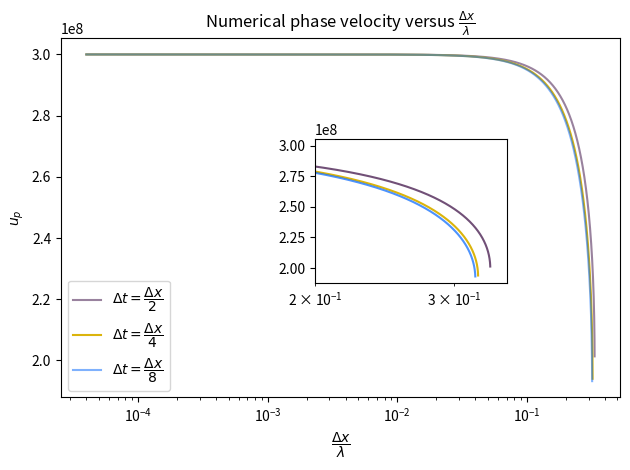

Here is the Python script that generated this plot:
import sympy as sp
import matplotlib.pyplot as plt  # needed for graphs
import pathlib  # needed to create folder
import numpy as np
from tqdm import tqdm


Dt, Dx, l, c, y = sp.symbols("Dt Dx l c y")


def savim(directory: str, name: str) -> None:
    """savim Function to save images to folder

    Args:
        directory (str): Directory path
        name (str): Name of file

    Examples:
    directory = images
    and name = example_image
    saves an image to ./images/example_image.png
    """
    path = pathlib.Path(f"./{directory}")
    path.mkdir(
        exist_ok=True,  # Without exist_ok=True, FileExistsError show up if folder already exists
        parents=True,
    )  # Missing parents of the path are created.
    plt.savefig(f"./{directory}/{name}.png", dpi=dpisiz)
    print(f"Saved image at location: ./{directory}/{name}.png")


dpisiz = 1000
w = 2 * sp.pi * c * Dx
wrpl = 2 * sp.pi * c / l
ktilde = sp.acos((Dx / (c * Dt)) ** 2 * (sp.cos(wrpl * Dt) - 1) + 1) * l
u_p = w / ktilde


def subs_coeff_eval(a: int) -> sp.core.mul.Mul:
    """subs_coeff_eval Substitutes a constant based on the time-step

    Args:
        a (int): Ranging from 0 to 1 (0,1)

    Returns:
        sp.core.mul.Mul: Final equation ready to get lambdified
    """
    u_p_temp = u_p.subs(Dt, Dx / (c * a))
    u_p_final = u_p_temp.subs([(Dx / l, y), (c, 3 * 10**8)])
    return u_p_final


# (a) = / 2c
u_p_a1 = subs_coeff_eval(2)
# (b) = / 4c
u_p_b1 = subs_coeff_eval(4)
# (c) = / 8c
u_p_c1 = subs_coeff_eval(8)
x = np.linspace(0, 0.4, 10000)
with np.errstate(divide="ignore", invalid="ignore"):  # RuntimeWarning: divide by zero
    f_a = sp.lambdify(y, u_p_a1)(x)
    f_b = sp.lambdify(y, u_p_b1)(x)
    f_c = sp.lambdify(y, u_p_c1)(x)
# Time to plot our graphs
fig = plt.figure()
ax = plt.axes()
plt.ylabel(r"$u_{p}$")
plt.xlabel(r"$\dfrac{\Delta x}{\lambda}$")
plt.title(r"Numerical phase velocity versus $\frac{\Delta x}{\lambda}$")
ax.set
ax.set_xscale("log")
plt.plot(
    x,
    f_a,
    alpha=0.5,
    label=r"$\Delta t = \dfrac{\Delta x}{2}$",
    color="#35063e",
    zorder=2,
)
plt.plot(
    x,
    f_b,
    alpha=1,
    label=r"$\Delta t = \dfrac{\Delta x}{4}$",
    color="#dbb40c",
)
plt.plot(
    x,
    f_c,
    alpha=0.5,
    label=r"$\Delta t = \dfrac{\Delta x}{8}$",
    color="#0165fc",
    zorder=2,
)
fig.tight_layout()
ax_new = fig.add_axes([0.5, 0.4, 0.3, 0.3])
ax_new.set_xscale("log")
plt.plot(x, f_a, alpha=0.7, label=r"$\Delta t = \dfrac{\Delta x}{2}$", color="#35063e")
plt.plot(
    x,
    f_b,
    alpha=1,
    label=r"$\Delta t = \dfrac{\Delta x}{4}$",
    color="#dbb40c",
)
plt.plot(
    x,
    f_c,
    alpha=0.7,
    label=r"$\Delta t = \dfrac{\Delta x}{8}$",
    color="#0165fc",
    zorder=2,
)
plt.xlim(0.2, 0.35)
ax_new.tick_params(axis="x", which="major", labelsize=10)
ax_new.tick_params(axis="x", which="minor", labelsize=10)
ax.legend()
savim("images", "prob1_task1")
print(
    "Numerical phase velocity equals to:\n"
    + f"(a) {u_p_a1.subs(y,0.1).evalf():.6e}\n"
    + f"(b) {u_p_b1.subs(y,0.1).evalf():.6e}\n"
    + f"(c) {u_p_c1.subs(y,0.1).evalf():.6e}"
)
